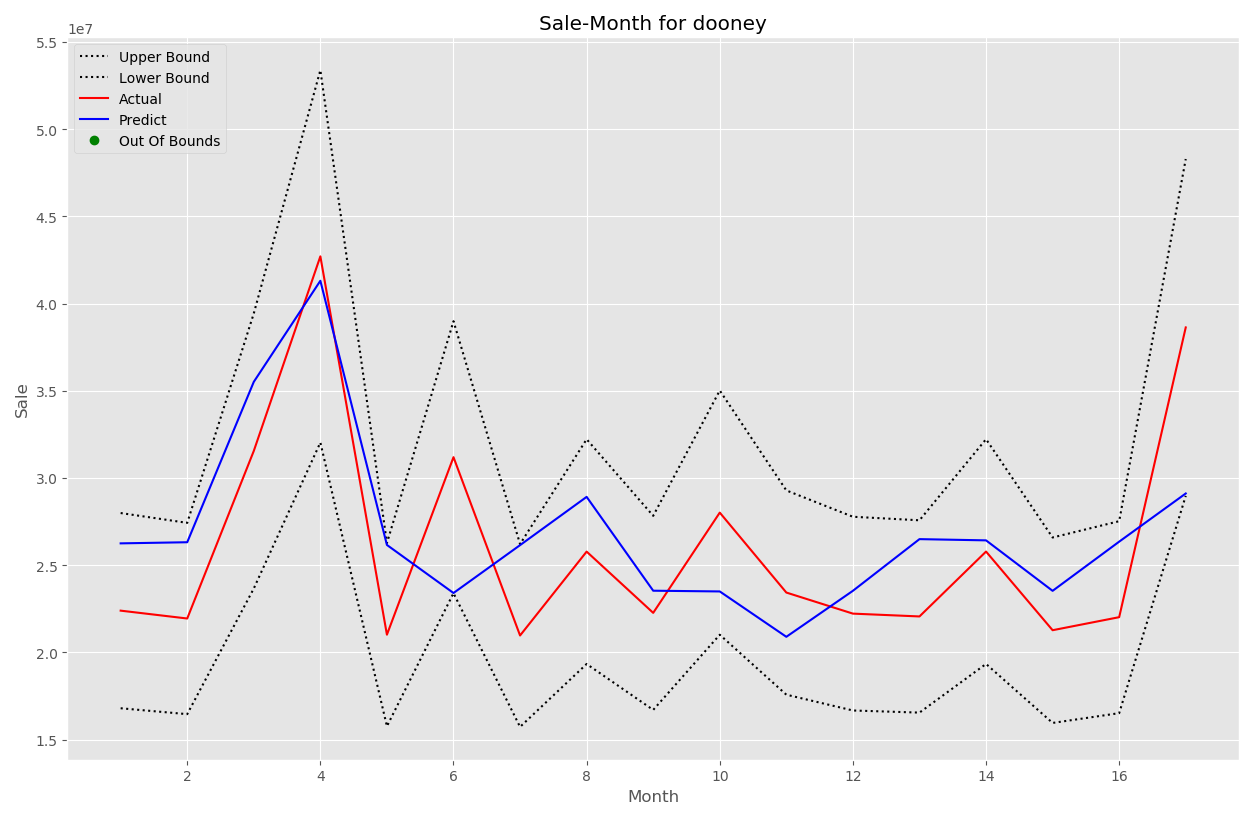

Source data for this figure (header and first rows):
month, Actual, Predict
1, 22389528, 26248023
2, 21938772, 26312593
3, 31548361, 35510663
4, 42706847, 41306521
5, 21011409, 26156741
6, 31190265, 23401043
7, 20965050, 26146333
8, 25774752, 28913979
9, 22262805, 23532820
10, 28011675, 23490992
11, 23427312, 20889474
12, 22218811, 23527803
13, 22056985, 26490785
14, 25777645, 26420023
15, 21267353, 23525975
16, 22015362, 26345976
17, 38630846, 29108211
